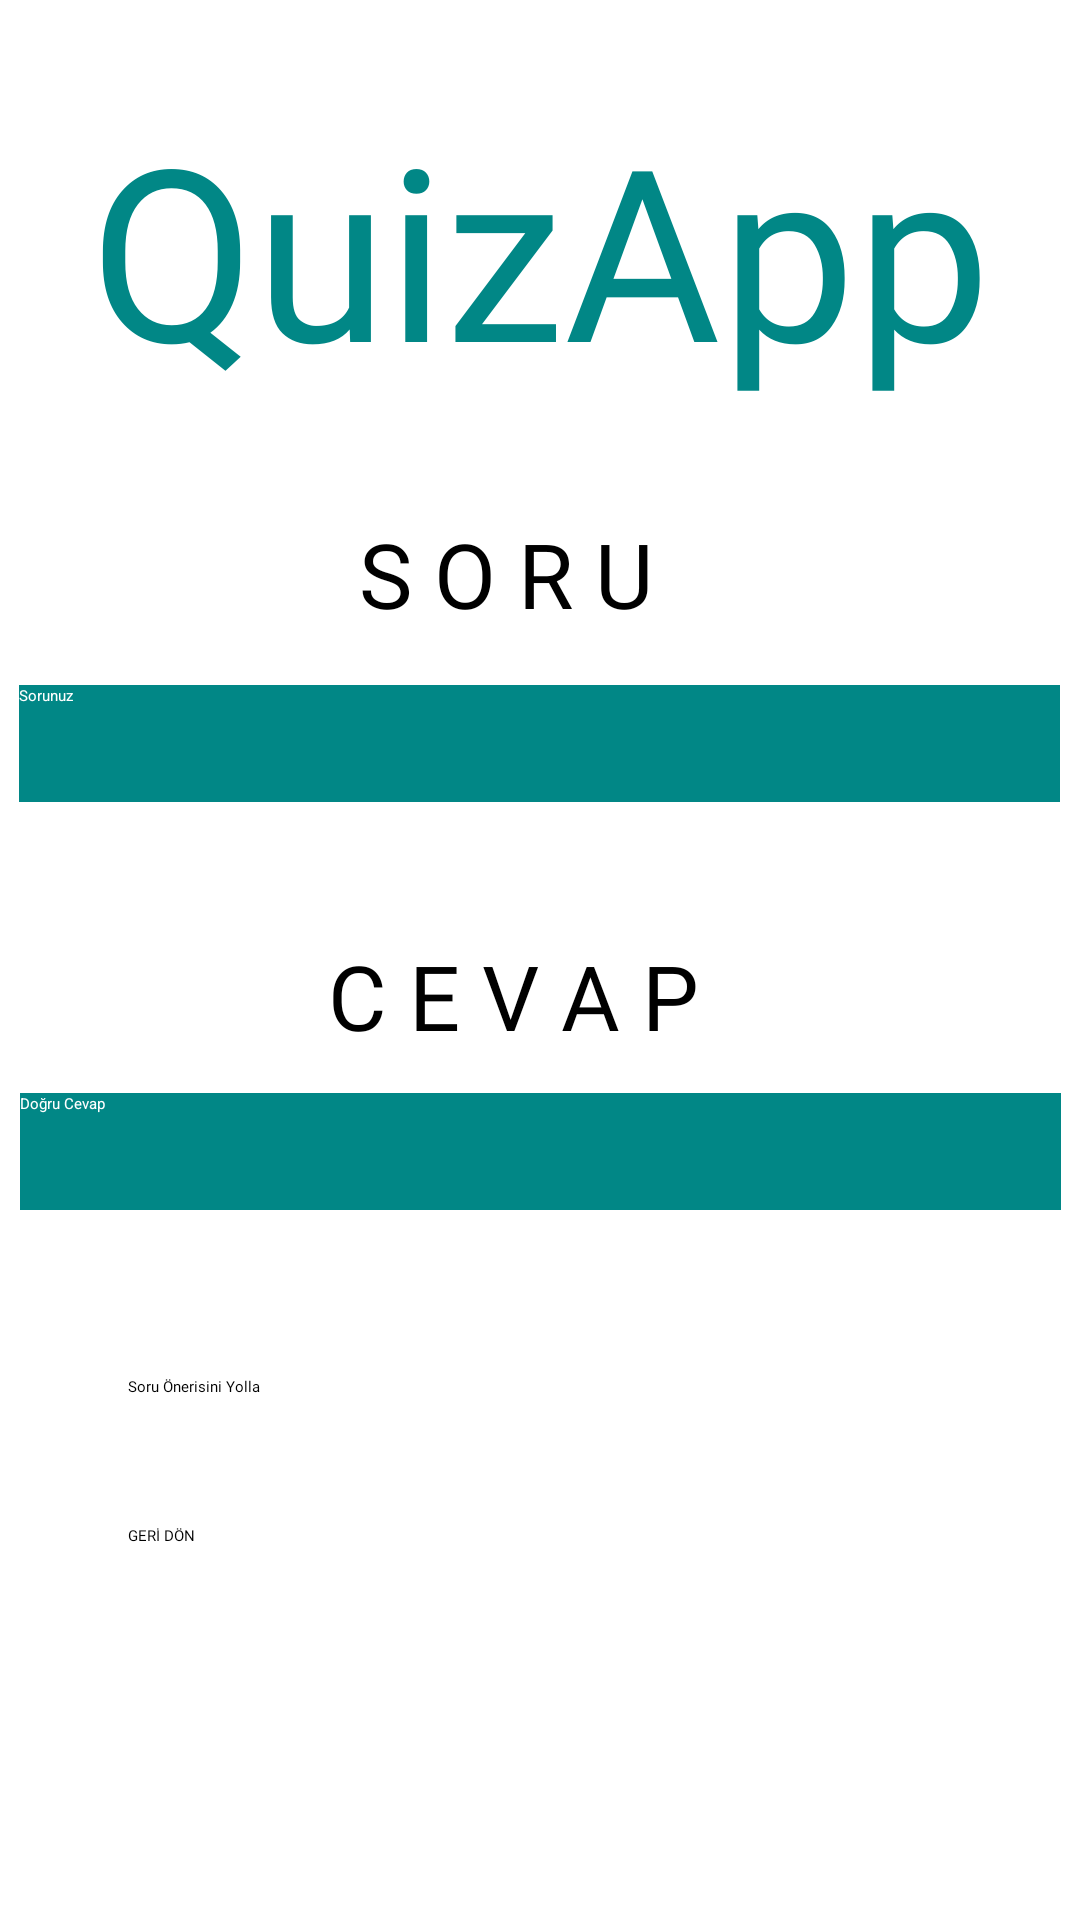

This screen was rendered from an Android layout file. Write that file and the resources it references.
<!-- AndroidManifest.xml: application theme Theme.QuizApp -->
<!-- res/layout/activity_soru_onerme.xml -->
<?xml version="1.0" encoding="utf-8"?>
<androidx.constraintlayout.widget.ConstraintLayout xmlns:android="http://schemas.android.com/apk/res/android"
    xmlns:app="http://schemas.android.com/apk/res-auto"
    xmlns:tools="http://schemas.android.com/tools"
    android:layout_width="match_parent"
    android:layout_height="match_parent"
    android:background="?attr/colorButtonNormal"
    tools:context=".SoruOnerme">

    <TextView
        android:id="@+id/txtLogo4"
        android:layout_width="wrap_content"
        android:layout_height="wrap_content"
        android:fontFamily="@font/new_rocker"
        android:text="QuizApp"
        android:textColor="@color/teal_700"
        android:textSize="80dp"
        app:layout_constraintBottom_toBottomOf="parent"
        app:layout_constraintEnd_toEndOf="parent"
        app:layout_constraintStart_toStartOf="parent"
        app:layout_constraintTop_toTopOf="parent"
        app:layout_constraintVertical_bias="0.055" />

    <TextView
        android:id="@+id/textView10"
        android:layout_width="wrap_content"
        android:layout_height="wrap_content"
        android:fontFamily="@font/new_rocker"
        android:text="S O R U"
        android:textColor="@color/black"
        android:textSize="30sp"
        app:layout_constraintBottom_toBottomOf="parent"
        app:layout_constraintEnd_toEndOf="parent"
        app:layout_constraintHorizontal_bias="0.457"
        app:layout_constraintStart_toStartOf="parent"
        app:layout_constraintTop_toTopOf="parent"
        app:layout_constraintVertical_bias="0.285" />

    <EditText
        android:id="@+id/eTxtSoruOneri"
        android:layout_width="347dp"
        android:layout_height="39dp"
        android:background="@color/teal_700"
        android:ems="10"
        android:hint="Sorunuz"
        android:inputType="textPersonName"
        android:textColor="@color/white"
        android:textColorHint="@color/white"
        app:layout_constraintBottom_toBottomOf="parent"
        app:layout_constraintEnd_toEndOf="parent"
        app:layout_constraintHorizontal_bias="0.484"
        app:layout_constraintStart_toStartOf="parent"
        app:layout_constraintTop_toTopOf="parent"
        app:layout_constraintVertical_bias="0.38" />

    <Button
        android:id="@+id/btnSoruOneri"
        android:layout_width="274dp"
        android:layout_height="46dp"
        android:fontFamily="@font/audiowide"
        android:text="Soru Önerisini Yolla"
        app:backgroundTint="@color/design_default_color_on_secondary"
        app:layout_constraintBottom_toBottomOf="parent"
        app:layout_constraintEnd_toEndOf="parent"
        app:layout_constraintHorizontal_bias="0.496"
        app:layout_constraintStart_toStartOf="parent"
        app:layout_constraintTop_toTopOf="parent"
        app:layout_constraintVertical_bias="0.772" />

    <TextView
        android:id="@+id/textView11"
        android:layout_width="wrap_content"
        android:layout_height="wrap_content"
        android:fontFamily="@font/new_rocker"
        android:text="C E V A P"
        android:textColor="@color/black"
        android:textSize="30sp"
        app:layout_constraintBottom_toBottomOf="parent"
        app:layout_constraintEnd_toEndOf="parent"
        app:layout_constraintHorizontal_bias="0.462"
        app:layout_constraintStart_toStartOf="parent"
        app:layout_constraintTop_toTopOf="parent"
        app:layout_constraintVertical_bias="0.52" />

    <EditText
        android:id="@+id/eTxtCevap"
        android:layout_width="347dp"
        android:layout_height="39dp"
        android:background="@color/teal_700"
        android:ems="10"
        android:hint="Doğru Cevap"
        android:inputType="textPersonName"
        android:textColor="@color/white"
        android:textColorHint="@color/white"
        app:layout_constraintBottom_toBottomOf="parent"
        app:layout_constraintEnd_toEndOf="parent"
        app:layout_constraintStart_toStartOf="parent"
        app:layout_constraintTop_toTopOf="parent"
        app:layout_constraintVertical_bias="0.606" />

    <Button
        android:id="@+id/btnGerii"
        android:layout_width="274dp"
        android:layout_height="46dp"
        android:fontFamily="@font/audiowide"
        android:text="GERİ DÖN"
        app:backgroundTint="@android:color/holo_orange_dark"
        app:layout_constraintBottom_toBottomOf="parent"
        app:layout_constraintEnd_toEndOf="parent"
        app:layout_constraintHorizontal_bias="0.496"
        app:layout_constraintStart_toStartOf="parent"
        app:layout_constraintTop_toTopOf="parent"
        app:layout_constraintVertical_bias="0.856" />

</androidx.constraintlayout.widget.ConstraintLayout>
<!-- resources referenced by this layout -->
<resources>

  <!-- not gathered from this repository: default colours our renderer supplied (Android Studio template values) -->
  <color name="teal_700">#FF018786</color>
  <color name="black">#FF000000</color>
  <color name="white">#FFFFFFFF</color>
</resources>
